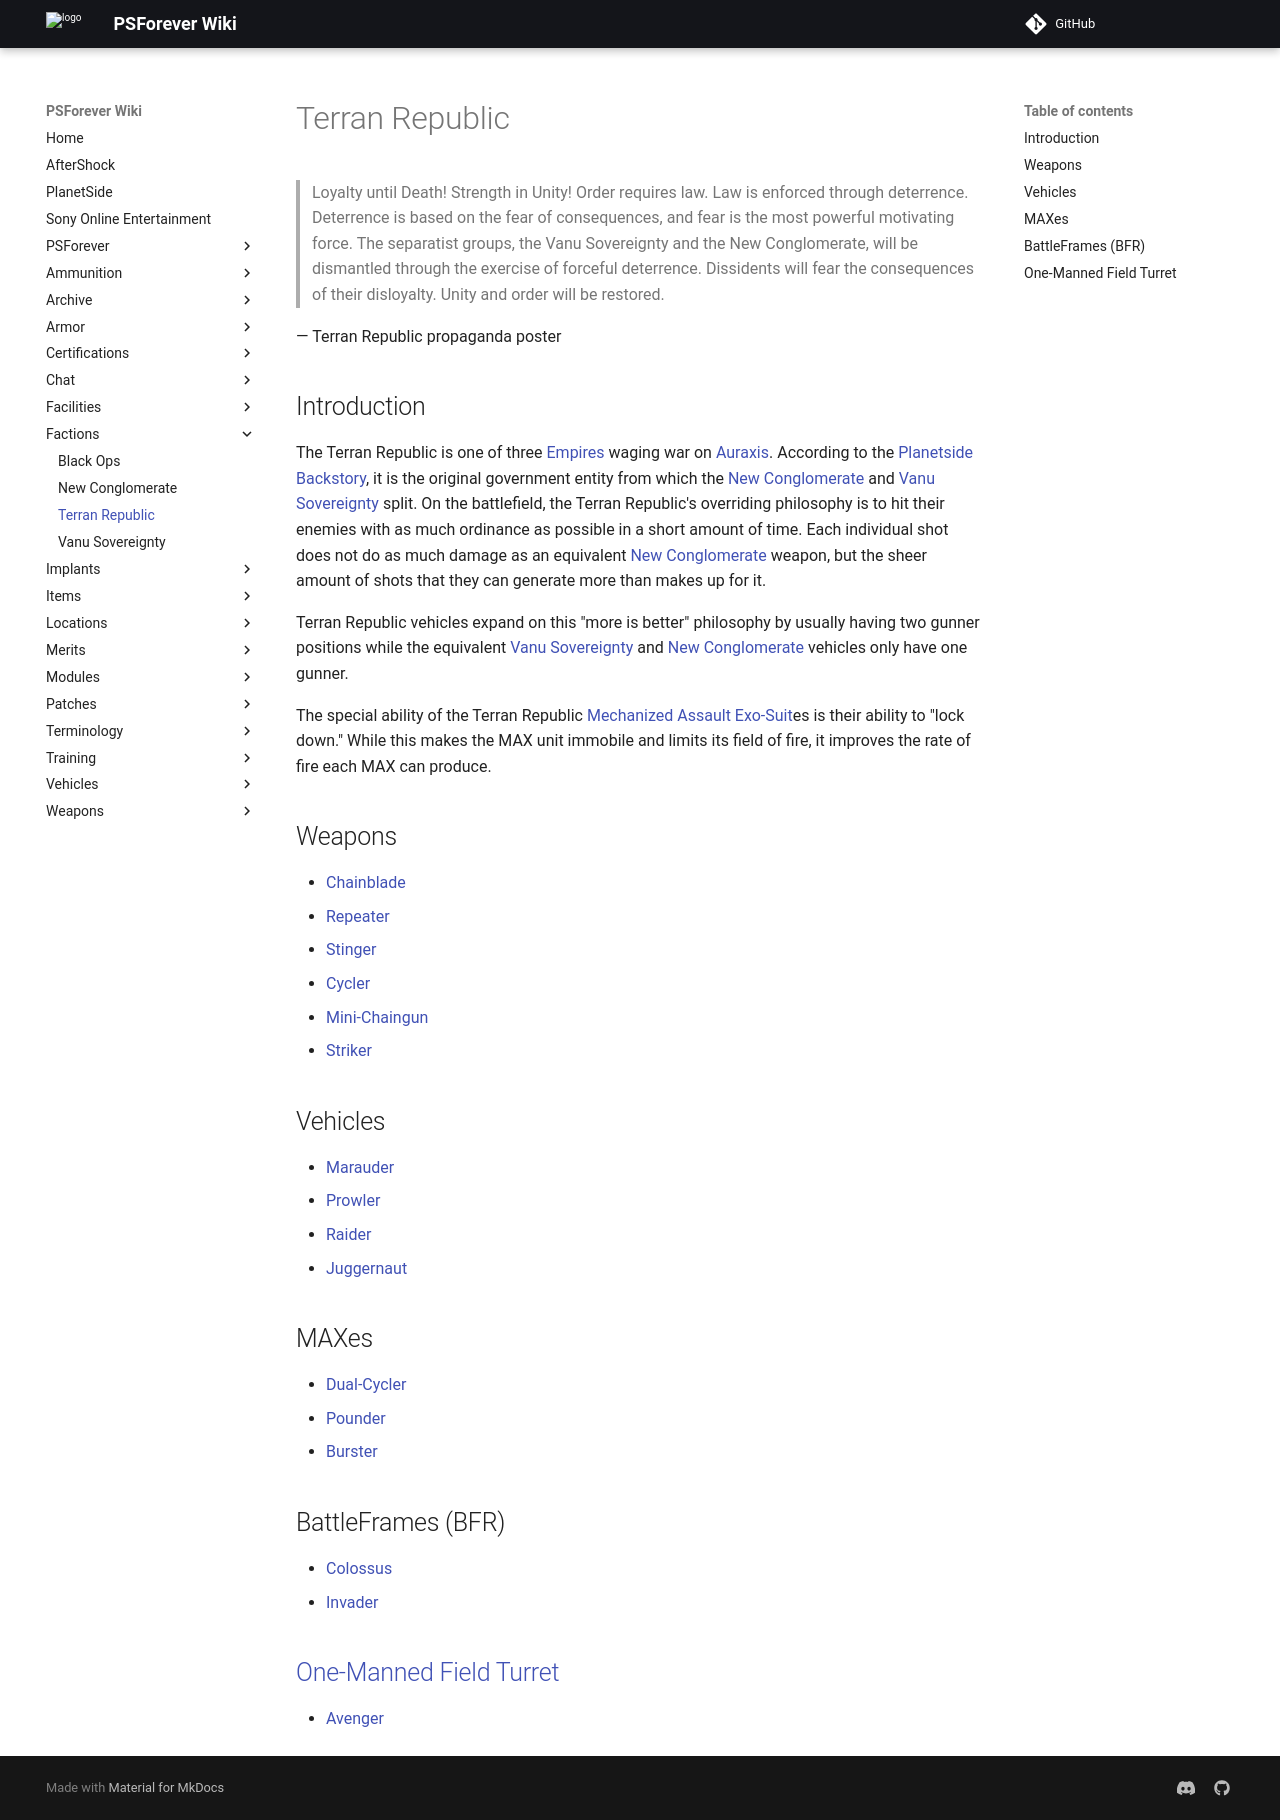

repository: psforever/wiki · page: factions/Terran_Republic/index.html · generator: mkdocs

# Terran Republic

> Loyalty until Death!  Strength in Unity!  Order requires law. Law is enforced through deterrence. Deterrence is based on the fear of consequences, and fear is the most powerful motivating force. The separatist groups, the Vanu Sovereignty and the New Conglomerate, will be dismantled through the exercise of forceful deterrence. Dissidents will fear the consequences of their disloyalty. Unity and order will be restored.

— Terran Republic propaganda poster

## Introduction

The Terran Republic is one of three [Empires](../terminology/Empire.md) waging war on [Auraxis](../locations/Auraxis.md). According to the [Planetside Backstory](../archive/PlanetSide_Backstory.md), it is the original government entity from which the [New Conglomerate](../weapons/Avenger.md) and [Vanu Sovereignty](Vanu_Sovereignty.md) split. On the battlefield, the Terran Republic's overriding philosophy is to hit their enemies with as much ordinance as possible in a short amount of time. Each individual shot does not do as much damage as an equivalent [New Conglomerate](New_Conglomerate.md) weapon, but the sheer amount of shots that they can generate more than makes up for it.

Terran Republic vehicles expand on this "more is better" philosophy by usually having two gunner positions while the equivalent [Vanu Sovereignty](Vanu_Sovereignty.md) and [New Conglomerate](New_Conglomerate.md) vehicles only have one gunner.

The special ability of the Terran Republic [Mechanized Assault Exo-Suit](../armor/Mechanized_Assault_Exo-Suit.md)es is their ability to "lock down." While this makes the MAX unit immobile and limits its field of fire, it improves the rate of fire each MAX can produce.

## Weapons

* [Chainblade](../weapons/Chainblade.md)
* [Repeater](../weapons/Repeater.md)
* [Stinger](../weapons/Stinger.md)
* [Cycler](../weapons/Cycler.md)
* [Mini-Chaingun](../weapons/Mini-Chaingun.md)
* [Striker](../weapons/Striker.md)

## Vehicles

* [Marauder](../vehicles/Marauder.md)
* [Prowler](../vehicles/Prowler.md)
* [Raider](../vehicles/Raider.md)
* [Juggernaut](../vehicles/Juggernaut.md)

## MAXes

* [Dual-Cycler](../armor/Dual-Cycler.md)
* [Pounder](../armor/Pounder.md)
* [Burster](../armor/Burster.md)

## BattleFrames (BFR)

* [Colossus](../vehicles/Colossus.md)
* [Invader](../vehicles/Invader.md)

## [One-Manned Field Turret](../weapons/One-Manned_Field_Turret.md)

* [Avenger](../weapons/Avenger.md)
